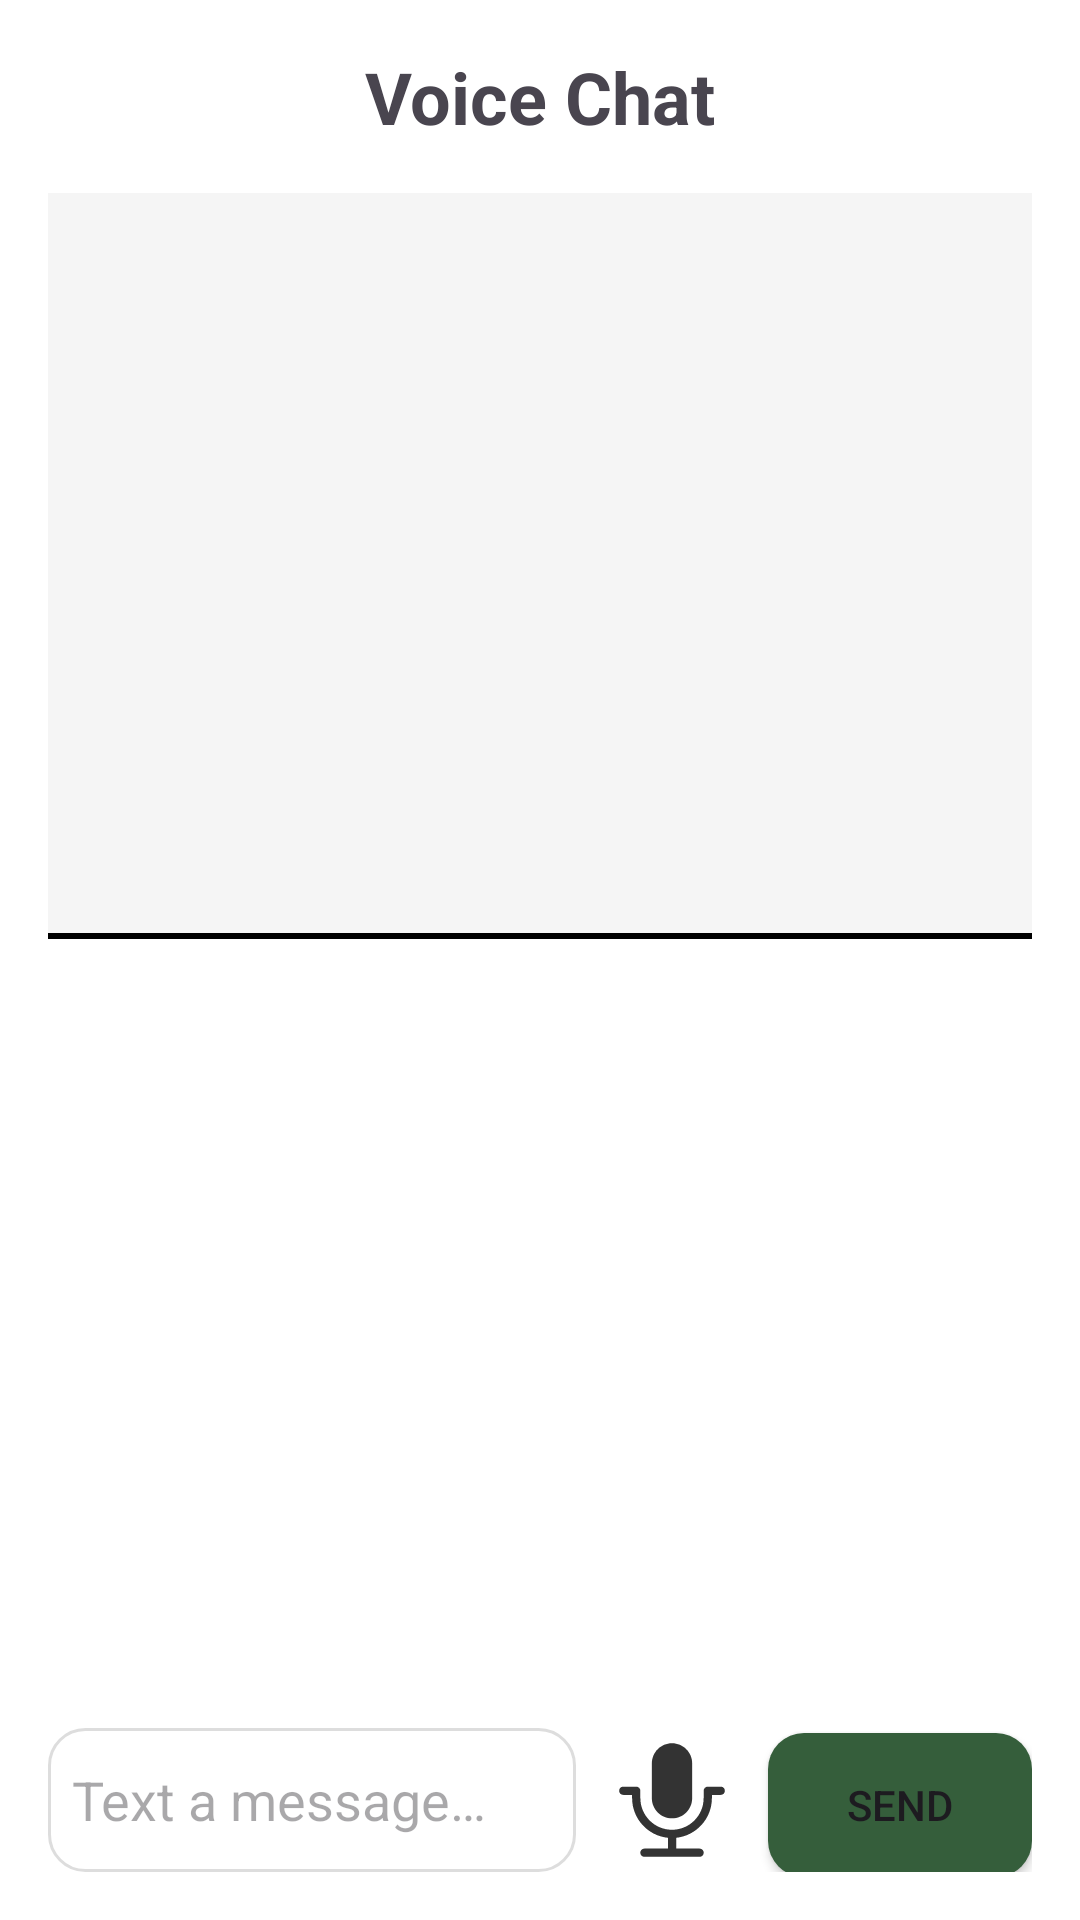

This screen was rendered from an Android layout file. Write that file and the resources it references.
<!-- AndroidManifest.xml: application theme Theme.SmartPotAPP -->
<!-- res/layout/chat_fragment.xml -->
<?xml version="1.0" encoding="utf-8"?>
<FrameLayout xmlns:android="http://schemas.android.com/apk/res/android"
    android:layout_width="match_parent"
    android:layout_height="match_parent"
    xmlns:tools="http://schemas.android.com/tools"
    android:background="@color/white"
    tools:context=".View.ChatFragment">

    <LinearLayout
        android:layout_width="match_parent"
        android:background="@color/white"
        android:layout_height="match_parent"
        android:orientation="vertical"
        android:padding="16dp">

        
        <TextView
            android:id="@+id/chatHeader"
            android:layout_width="match_parent"
            android:layout_height="wrap_content"
            android:text="@string/chatHeaderText"
            android:textSize="24sp"
            android:textStyle="bold"
            android:gravity="center"
            android:layout_marginBottom="16dp"/>

        
        <ScrollView
            android:layout_width="match_parent"
            android:layout_height="0dp"
            android:layout_weight="1"
            android:background="@color/light_gray">

            <LinearLayout
                android:id="@+id/messagesContainer"
                android:layout_width="match_parent"
                android:layout_height="wrap_content"
                android:orientation="vertical"
                android:padding="8dp"/>
        </ScrollView>

        
        <View
            android:layout_width="match_parent"
            android:layout_height="2dp"
            android:background="@color/black" /> 

        
        <LinearLayout
            android:id="@+id/GIFContainer"
            android:layout_width="match_parent"
            android:layout_height="0dp"
            android:layout_weight="1"
            android:orientation="vertical"
            android:gravity="center"
            android:padding="8dp">

            
            <ImageView
                android:id="@+id/avatar_gif"
                android:layout_width="wrap_content"
                android:layout_height="wrap_content"
                android:contentDescription="Avatar animado"
                android:scaleType="centerInside"/>
        </LinearLayout>

        
        <LinearLayout
            android:layout_width="match_parent"
            android:layout_height="wrap_content"
            android:orientation="horizontal"
            android:layout_marginTop="16dp">

            <EditText
                android:id="@+id/inputMessage"
                android:layout_width="0dp"
                android:layout_height="48dp"
                android:layout_weight="1"
                android:hint="@string/chatEditText"
                android:padding="8dp"
                android:background="@drawable/rounded_edittext"
                android:gravity="center_vertical"/>

            <ImageButton
                android:id="@+id/micButton"
                android:layout_width="48dp"
                android:layout_height="48dp"
                android:src="@drawable/ic_black_24dp"
                android:background="?attr/selectableItemBackgroundBorderless"
                android:contentDescription="@string/chatAudioBtn"
                android:layout_marginStart="8dp"
                android:scaleType="centerInside"
                android:padding="2dp"/>

            <Button
                android:id="@+id/sendButton"
                android:layout_width="wrap_content"
                android:layout_height="wrap_content"
                android:text="@string/chatSendButton"
                android:padding="12dp"
                android:color="@color/white"
                android:layout_marginStart="8dp"
                android:background="@drawable/rounded_button"
                android:gravity="center"/>
        </LinearLayout>
    </LinearLayout>
</FrameLayout>
<!-- resources referenced by this layout -->
<resources>
  <color name="black">#FF000000</color>
  <color name="light_gray">#F5F5F5</color>
  <color name="white">#FFFFFF</color>
  <!-- drawable ic_black_24dp (drawable) -->
  <vector xmlns:android="http://schemas.android.com/apk/res/android"
      android:width="800dp"
      android:height="800dp"
      android:viewportWidth="512"
      android:viewportHeight="512">
    <path
        android:pathData="M256,326.94L256,326.94c43.18,0 78.19,-35.01 78.19,-78.19V113.69c0,-43.18 -35.01,-78.19 -78.19,-78.19l0,0c-43.18,0 -78.19,35.01 -78.19,78.19v135.07C177.81,291.93 212.82,326.94 256,326.94z"
        android:fillColor="#333333"/>
    <path
        android:pathData="M445.17,204.13h-50.45c-8.84,0 -16,7.16 -16,16v28.63c0,67.66 -55.04,122.71 -122.7,122.72c-0.01,0 -0.02,0 -0.02,0s-0.02,0 -0.02,0c-67.66,-0.01 -122.7,-55.06 -122.7,-122.72v-28.63c0,-8.84 -7.16,-16 -16,-16H66.83c-8.84,0 -16,7.16 -16,16s7.16,16 16,16h34.45v12.63c0,79.91 60.9,145.87 138.72,153.9v41.85h-91.05c-8.84,0 -16,7.16 -16,16s7.16,16 16,16h214.11c8.84,0 16,-7.16 16,-16s-7.16,-16 -16,-16H272v-41.85c77.82,-8.03 138.72,-73.99 138.72,-153.9v-12.63h34.45c8.84,0 16,-7.16 16,-16S454.01,204.13 445.17,204.13z"
        android:fillColor="#333333"/>
  </vector>
  <!-- drawable rounded_button (drawable) -->
  <shape xmlns:android="http://schemas.android.com/apk/res/android" android:shape="rectangle">
      <solid android:color="#355E3B" /> 
      <corners android:radius="12dp" /> 
  </shape>
  <!-- drawable rounded_edittext (drawable) -->
  <shape xmlns:android="http://schemas.android.com/apk/res/android" android:shape="rectangle">
      <solid android:color="#FFFFFF" />
      <corners android:radius="12dp" />
      <stroke android:width="1dp" android:color="#DDD" /> 
  </shape>
  <string name="chatAudioBtn">Record Audio</string>
  <string name="chatEditText">Text a message…</string>
  <string name="chatHeaderText">Voice Chat</string>
  <string name="chatSendButton">Send</string>
  <style name="Theme.SmartPotAPP" parent="Base.Theme.SmartPotAPP" />
  <style name="Base.Theme.SmartPotAPP" parent="Theme.Material3.DayNight.NoActionBar">
          
          <item name="colorPrimary">@color/green_500</item>
      </style>
  <color name="green_500">#071173</color>
</resources>
